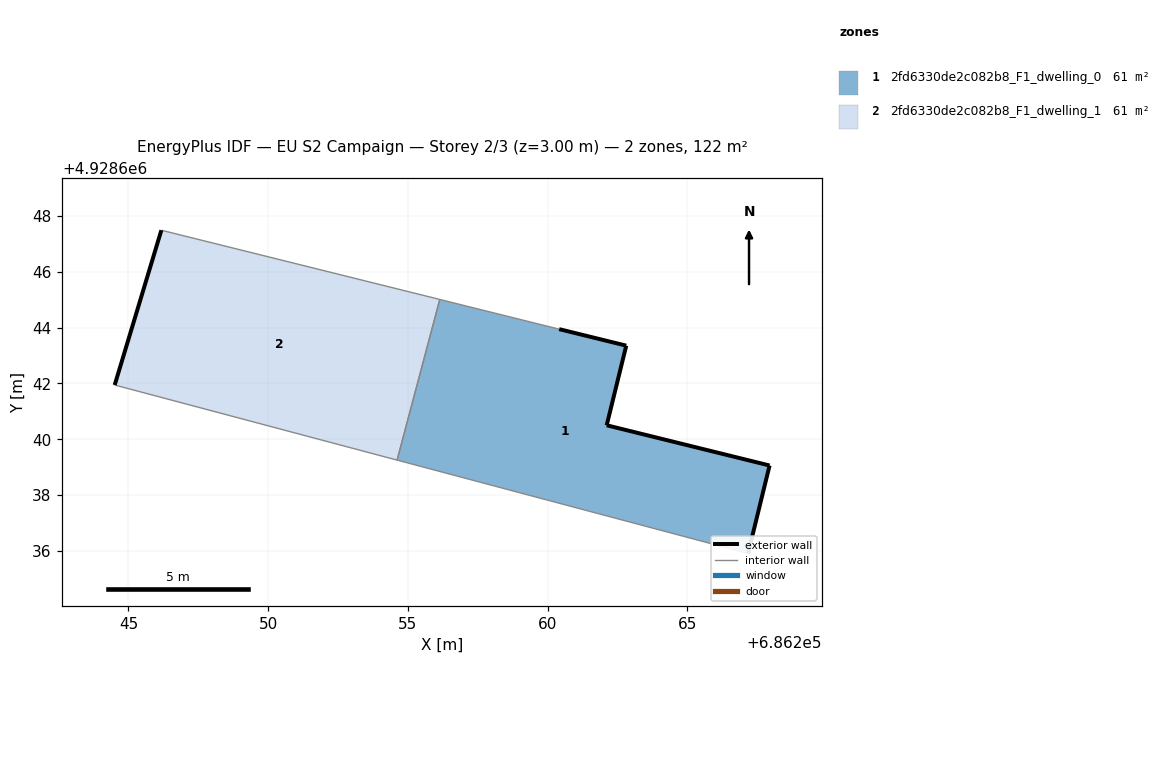
=== STOREY PLAN SPEC (per zone: floor XY polygon, exterior-wall plan segments, windows/doors) ===
zone 1: 2fd6330de2c082b8_F1_dwelling_0  (60.8 m²)
  floor: (686267.18, 4928635.91) (686267.95, 4928639.06) (686262.12, 4928640.50) (686262.82, 4928643.35) (686260.42, 4928643.94) (686256.14, 4928645.00) (686254.61, 4928639.25)
  exterior wall: (686262.12, 4928640.50) – (686267.95, 4928639.06)  [6.0 m]
  exterior wall: (686267.95, 4928639.06) – (686267.18, 4928635.91)  [3.2 m]
  exterior wall: (686260.42, 4928643.94) – (686262.82, 4928643.35)  [2.5 m]
  exterior wall: (686262.82, 4928643.35) – (686262.12, 4928640.50)  [2.9 m]
  interior walls: 3
zone 2: 2fd6330de2c082b8_F1_dwelling_1  (60.8 m²)
  floor: (686254.61, 4928639.25) (686256.14, 4928645.00) (686246.18, 4928647.48) (686244.51, 4928641.94)
  exterior wall: (686244.51, 4928641.94) – (686246.18, 4928647.48)  [5.8 m]
  interior walls: 3

=== DERIVED (storey summary) ===
Building: EU S2 Campaign
Storey: 2 of 3  (floor level z = 3.00 m)
Storey gross floor area: 121.6 m²
Zones on this storey: 2
  - 2fd6330de2c082b8_F1_dwelling_0: floor 60.8 m²; exterior wall 14.7 m (44.0 m²); WWR 0.0%
  - 2fd6330de2c082b8_F1_dwelling_1: floor 60.8 m²; exterior wall 5.8 m (17.4 m²); WWR 0.0%
Zone adjacency (shared interzone walls):
  - 2fd6330de2c082b8_F1_dwelling_0 ↔ 2fd6330de2c082b8_F1_dwelling_1